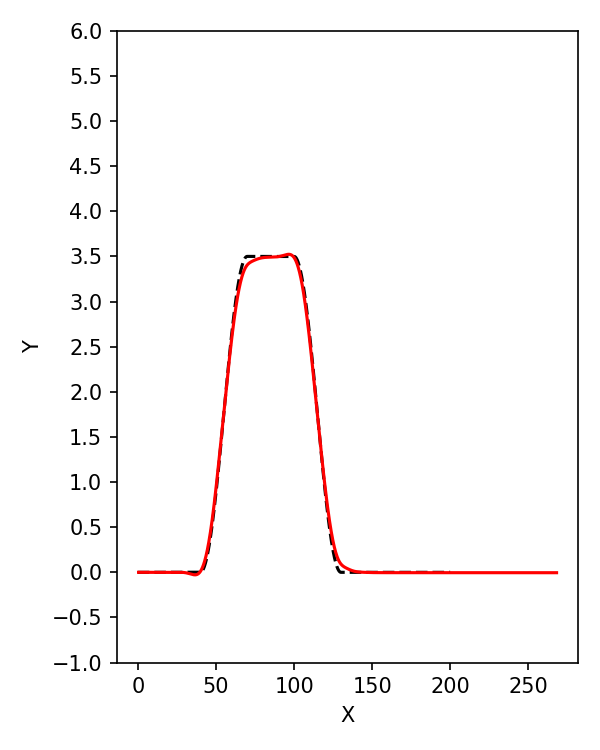

Values plotted in this chart, from the file beside it:
4.988658428192138672e-01, 0.000000000000000000e+00
7.210584878921508789e-01, 0.000000000000000000e+00
9.432458877563476562e-01, 0.000000000000000000e+00
1.165434718132019043e+00, 0.000000000000000000e+00
1.387627959251403809e+00, 0.000000000000000000e+00
1.609825134277343750e+00, 0.000000000000000000e+00
1.832026004791259766e+00, -1.378163388962672036e-32
2.054231405258178711e+00, -5.669996813112207663e-30
2.276442766189575195e+00, -2.634866863402054044e-29
2.498659849166870117e+00, -6.651090127528839616e-29
2.720881938934326172e+00, -1.264727981453095210e-28
2.943108320236206055e+00, -2.052331374791043675e-28
3.165338039398193359e+00, -2.999673444017035392e-28
3.387570858001708984e+00, -4.069362861113899800e-28
3.609806537628173828e+00, -5.241685566429646103e-28
3.832045316696166992e+00, -6.512312550931777892e-28
4.054286956787109375e+00, -7.883514004542241622e-28
4.276531696319580078e+00, -9.329196946891992923e-28
4.498779296875000000e+00, -1.080351076379500487e-27
4.721029758453369141e+00, -1.228780474966983148e-27
4.943284034729003906e+00, -1.378573720844583630e-27
5.165541172027587891e+00, -1.530717853108800391e-27
5.387802124023437500e+00, -1.684929856354305727e-27
5.610065937042236328e+00, -1.839885750040830633e-27
5.832333087921142578e+00, -1.995109155396630926e-27
6.054603576660156250e+00, -2.150826369190172107e-27
6.276876926422119141e+00, -2.307377318056638521e-27
6.499153614044189453e+00, -2.465370018079473221e-27
6.721433162689208984e+00, -2.625519374454032747e-27
6.943715572357177734e+00, -2.788090587733659223e-27
7.166001319885253906e+00, -2.952993139210966447e-27
7.388289451599121094e+00, -3.120005546942349888e-27
7.610580921173095703e+00, -3.289000699551479989e-27
7.832875251770019531e+00, -3.459942774741391146e-27
8.055172920227050781e+00, -3.632714483378470178e-27
8.277472496032714844e+00, -3.807140565837777844e-27
8.499774932861328125e+00, -3.983050769912230315e-27
8.722081184387207031e+00, -4.159844205459178773e-27
8.944389343261718750e+00, -4.336644189167938147e-27
9.166701316833496094e+00, -4.512998897873555191e-27
9.389015197753906250e+00, -4.688802020243099732e-27
9.611331939697265625e+00, -4.864047008114760852e-27
9.833651542663574219e+00, -5.038295134647207138e-27
1.005597400665283203e+01, -5.210794516790149814e-27
1.027829837799072266e+01, -5.381138783325323174e-27
1.050062656402587891e+01, -5.549210452526119595e-27
1.072295665740966797e+01, -5.714964072445851538e-27
1.094528961181640625e+01, -5.878126161032416018e-27
1.116762447357177734e+01, -6.038247206236793052e-27
1.138996219635009766e+01, -6.195046022287102104e-27
1.161230278015136719e+01, -6.348395882993002494e-27
1.183464622497558594e+01, -6.498227069690507404e-27
1.205699157714843750e+01, -6.644508382314517761e-27
1.227933979034423828e+01, -6.787226724541411732e-27
1.250168991088867188e+01, -6.926352051864056875e-27
1.272404289245605469e+01, -7.061832749359943614e-27
1.294639873504638672e+01, -7.193597942807118497e-27
1.316875648498535156e+01, -7.321649172949537034e-27
1.339111709594726562e+01, -7.446034202849820030e-27
1.361347961425781250e+01, -7.566721447256879532e-27
1.383584403991699219e+01, -7.683609217069651895e-27
... 1,144 more rows
